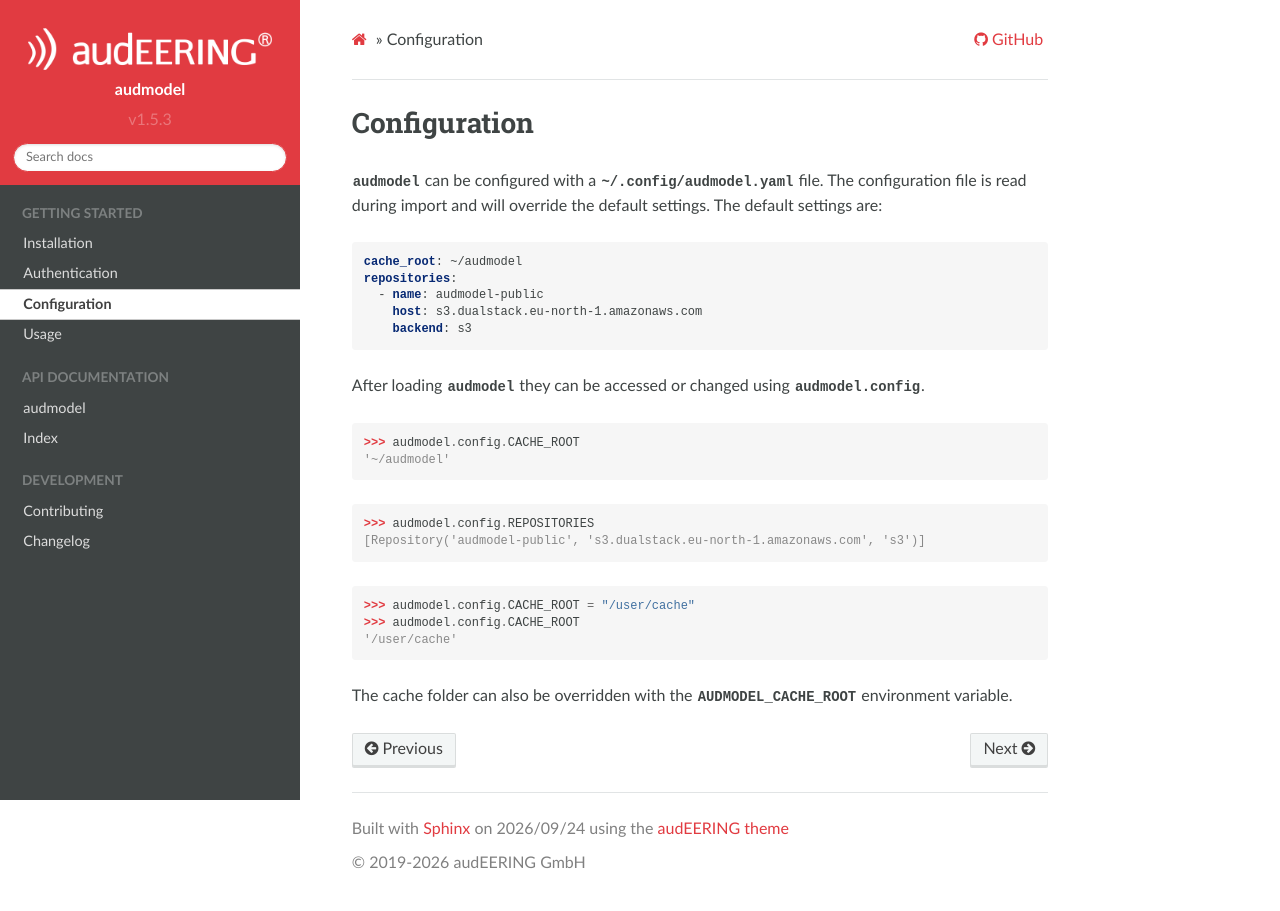

repository: audeering/audmodel · page: configuration.html · generator: sphinx

.. _configuration:

Configuration
=============

:mod:`audmodel` can be configured with a :file:`~/.config/audmodel.yaml` file.
The configuration file is read during import
and will override the default settings.
The default settings are:

.. literalinclude:: ../audmodel/core/etc/audmodel.yaml
    :language: yaml

After loading :mod:`audmodel`
they can be accessed
or changed
using :class:`audmodel.config`.

.. code-block:: pycon

    >>> audmodel.config.CACHE_ROOT
    '~/audmodel'

.. code-block:: pycon

    >>> audmodel.config.REPOSITORIES
    [Repository('audmodel-public', 's3.dualstack.eu-north-1.amazonaws.com', 's3')]

.. code-block:: pycon

    >>> audmodel.config.CACHE_ROOT = "/user/cache"
    >>> audmodel.config.CACHE_ROOT
    '/user/cache'

The cache folder
can also be overridden
with the ``AUDMODEL_CACHE_ROOT`` environment variable.
